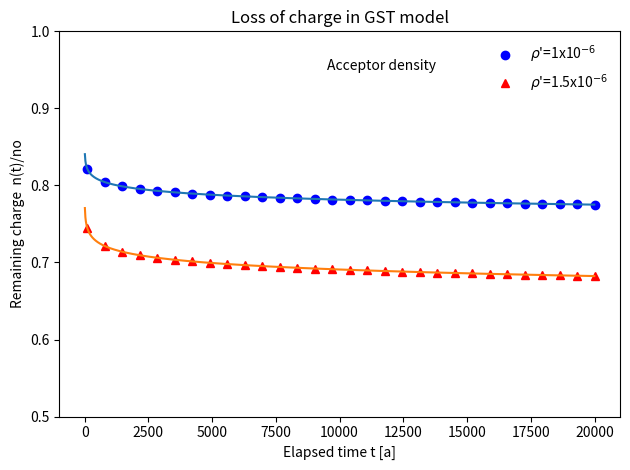

Here is the Python script that generated this plot:
#Example of summing exponentials to obtain n(t)in GST
import numpy as np
import matplotlib.pyplot as plt
import warnings
warnings.filterwarnings("ignore")
### function to find n(r',t) at time t and at distance r'###
def nrprimet(tim,rprime):
    seff=s*np.exp(-(rho**(-1/3))*rprime)
    nt=3*(rprime**2.0)*np.exp(-(rprime**3.0))*\
    np.exp(-seff*tim)
    return nt*dr
s=3e15                          # GST 
dr=0.01                         # interval in r'
rprimes=np.arange(0,2.2,dr)     # rprime=0-2.2
y=24*3600*365                   # year in s
times=10e3*y*np.linspace(0.01,2,30)
rho=1e-6                        # acceptor density
u=np.array([[nrprimet(x,rprimes[i]) for x in times]\
for i in range(len(rprimes))])
timesy=[i /y for i in times]
plt.plot(timesy,sum(u),'o',c='b',label=r'$\rho$'+"'"+'=\
1x10$^{-6}$')
ts=y*np.arange(0,2e4,10)
plt.plot(ts/y,np.exp(-rho*np.log(1.8*s*ts)**3.0))
plt.ylim(0.5,1)
plt.ylabel('Remaining charge  n(t)/no')
plt.xlabel('Elapsed time t [a]')
plt.title('Loss of charge in GST model')
rho=1.5e-6                        # acceptor density
u=np.array([[nrprimet(x,rprimes[i]) for x in times]\
for i in range(len(rprimes))])
plt.plot(timesy,sum(u),'^',c='r',label=\
r'$\rho$'+"'"+'=1.5x10$^{-6}$')
plt.plot(ts/y,np.exp(-rho*np.log(1.8*s*ts)**3.0))
leg = plt.legend()
plt.text(.95e4,.95,'Acceptor density')
leg.get_frame().set_linewidth(0.0)
plt.tight_layout()
plt.show()